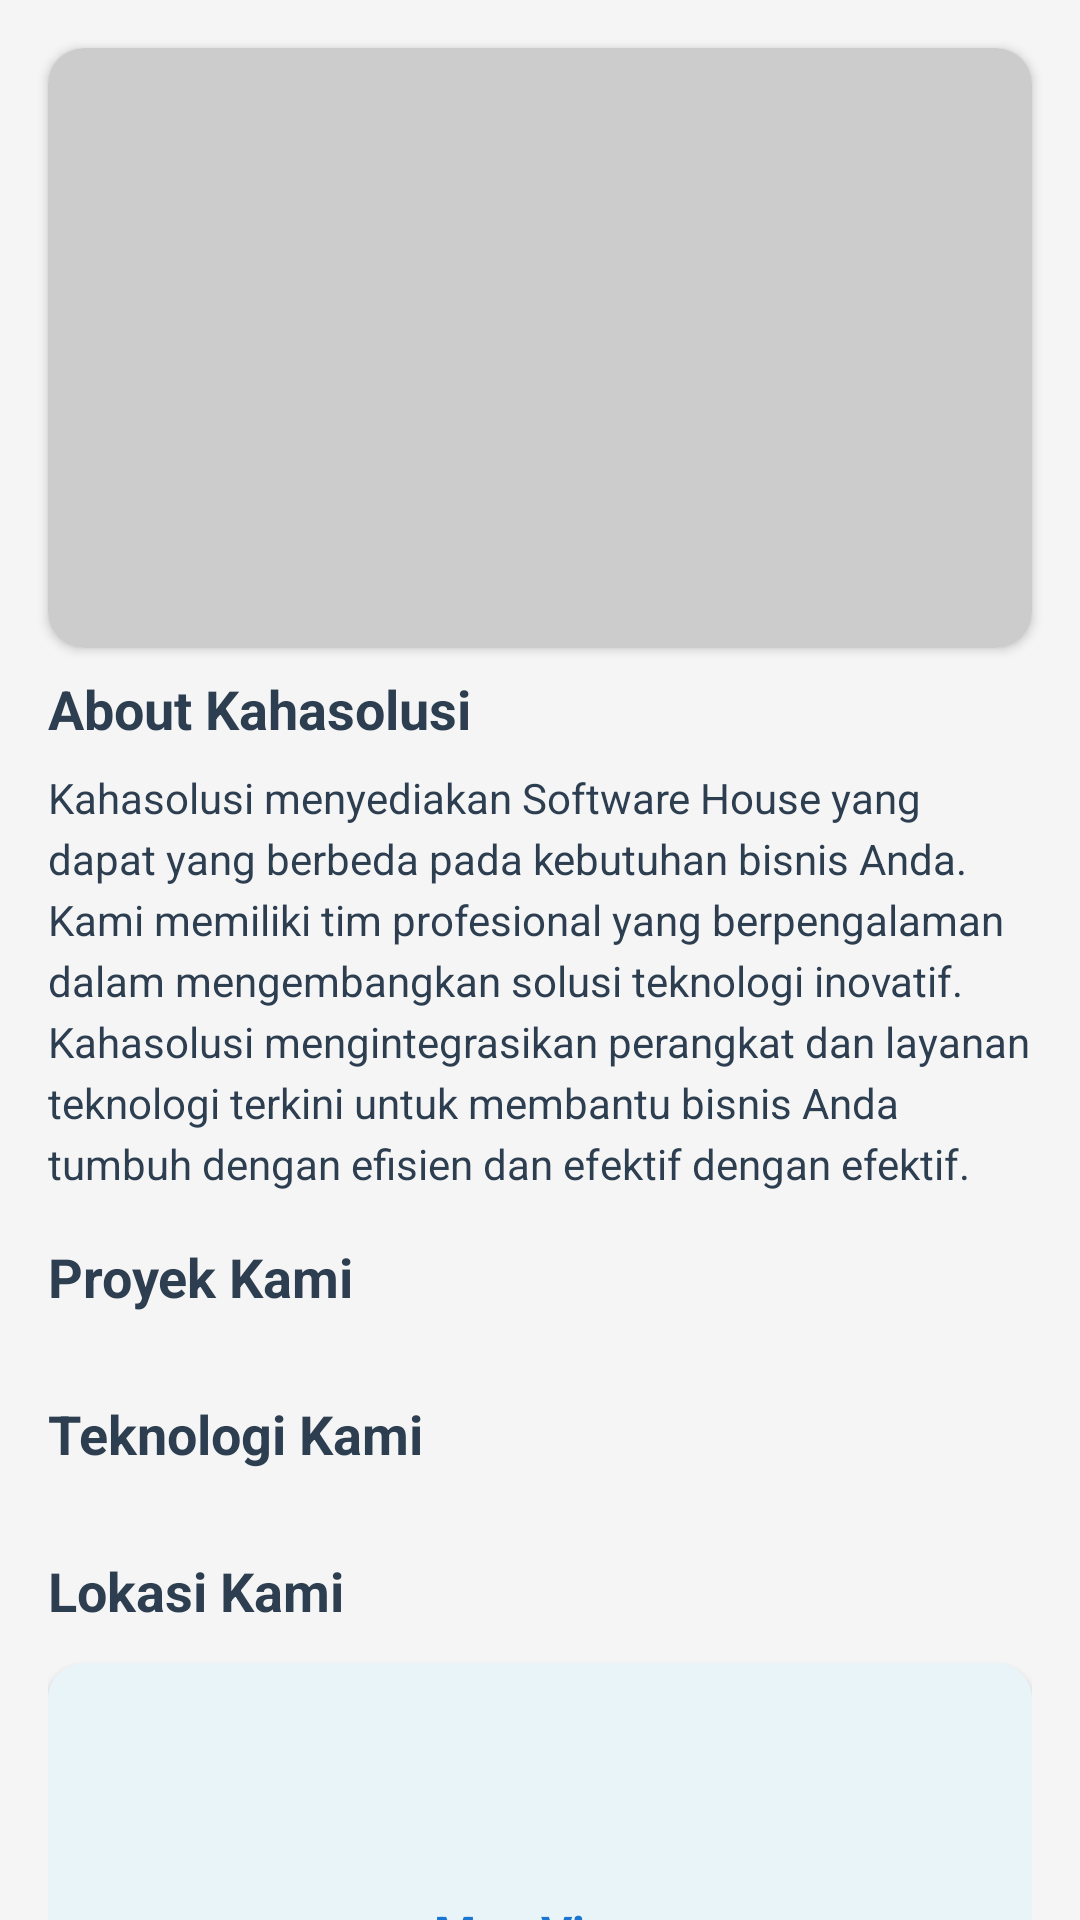

This screen was rendered from an Android layout file. Write that file and the resources it references.
<!-- AndroidManifest.xml: application theme Theme.KahasolusiKotlin -->
<!-- res/layout/fragment_home.xml -->
<?xml version="1.0" encoding="utf-8"?>
<androidx.core.widget.NestedScrollView xmlns:android="http://schemas.android.com/apk/res/android"
    xmlns:app="http://schemas.android.com/apk/res-auto"
    xmlns:tools="http://schemas.android.com/tools"
    android:layout_width="match_parent"
    android:layout_height="match_parent"
    android:background="@color/background_gray"
    android:fillViewport="true"
    tools:context=".ui.home.HomeFragment">

    <LinearLayout
        android:layout_width="match_parent"
        android:layout_height="wrap_content"
        android:orientation="vertical">

        
        <androidx.cardview.widget.CardView
            android:layout_width="match_parent"
            android:layout_height="200dp"
            android:layout_marginTop="16dp"
            android:layout_marginHorizontal="16dp"
            app:cardCornerRadius="12dp"
            app:cardElevation="2dp">

            <ImageView
                android:id="@+id/iv_hero_image"
                android:layout_width="match_parent"
                android:layout_height="match_parent"
                android:scaleType="centerCrop"
                android:contentDescription="Hero Image"
                android:background="#CCCCCC" />

        </androidx.cardview.widget.CardView>

        
        <LinearLayout
            android:layout_width="match_parent"
            android:layout_height="wrap_content"
            android:orientation="vertical"
            android:paddingHorizontal="16dp"
            android:paddingTop="8dp"
            android:paddingBottom="16dp">

            <TextView
                android:layout_width="wrap_content"
                android:layout_height="wrap_content"
                android:text="About Kahasolusi"
                android:textColor="@color/text_color"
                android:textSize="18sp"
                android:textStyle="bold"
                android:paddingBottom="8dp" />

            <TextView
                android:layout_width="match_parent"
                android:layout_height="wrap_content"
                android:text="Kahasolusi menyediakan Software House yang dapat yang berbeda pada kebutuhan bisnis Anda. Kami memiliki tim profesional yang berpengalaman dalam mengembangkan solusi teknologi inovatif. Kahasolusi mengintegrasikan perangkat dan layanan teknologi terkini untuk membantu bisnis Anda tumbuh dengan efisien dan efektif dengan efektif."
                android:textColor="@color/text_color"
                android:textSize="14sp"
                android:lineSpacingExtra="4dp" />

        </LinearLayout>

        
        <LinearLayout
            android:layout_width="match_parent"
            android:layout_height="wrap_content"
            android:orientation="vertical"
            android:paddingHorizontal="16dp"
            android:paddingBottom="16dp">

            <TextView
                android:layout_width="wrap_content"
                android:layout_height="wrap_content"
                android:text="Proyek Kami"
                android:textColor="@color/text_color"
                android:textSize="18sp"
                android:textStyle="bold"
                android:paddingBottom="12dp" />

            
            <androidx.recyclerview.widget.RecyclerView
                android:id="@+id/rvPortfolioHome"
                android:layout_width="match_parent"
                android:layout_height="wrap_content"
                android:orientation="horizontal"
                android:clipToPadding="false" />

        </LinearLayout>

        
        <LinearLayout
            android:layout_width="match_parent"
            android:layout_height="wrap_content"
            android:orientation="vertical"
            android:paddingHorizontal="16dp"
            android:paddingBottom="16dp">

            <TextView
                android:layout_width="wrap_content"
                android:layout_height="wrap_content"
                android:text="Teknologi Kami"
                android:textColor="@color/text_color"
                android:textSize="18sp"
                android:textStyle="bold"
                android:paddingBottom="12dp" />

            
            <androidx.recyclerview.widget.RecyclerView
                android:id="@+id/rvTechnologyHome"
                android:layout_width="match_parent"
                android:layout_height="wrap_content"
                android:orientation="horizontal"
                android:clipToPadding="false" />

        </LinearLayout>

        
        <LinearLayout
            android:layout_width="match_parent"
            android:layout_height="wrap_content"
            android:orientation="vertical"
            android:paddingHorizontal="16dp"
            android:paddingBottom="24dp">

            <TextView
                android:layout_width="wrap_content"
                android:layout_height="wrap_content"
                android:text="Lokasi Kami"
                android:textColor="@color/text_color"
                android:textSize="18sp"
                android:textStyle="bold"
                android:paddingBottom="12dp" />

            
            <androidx.cardview.widget.CardView
                android:layout_width="match_parent"
                android:layout_height="180dp"
                android:layout_marginBottom="64dp"
                app:cardCornerRadius="12dp"
                app:cardElevation="2dp">

                <FrameLayout
                    android:layout_width="match_parent"
                    android:layout_height="match_parent"
                    android:background="#E8F4F8">

                    <TextView
                        android:layout_width="wrap_content"
                        android:layout_height="wrap_content"
                        android:layout_gravity="center"
                        android:text="Map View"
                        android:textColor="@color/primary_blue"
                        android:textSize="16sp"
                        android:textStyle="bold" />

                </FrameLayout>

            </androidx.cardview.widget.CardView>

        </LinearLayout>

    </LinearLayout>

</androidx.core.widget.NestedScrollView>
<!-- resources referenced by this layout -->
<resources>
  <color name="background_gray">#F5F5F5</color>
  <color name="primary_blue">#1976D2</color>
  <color name="text_color">#2C3E50</color>
  <style name="Theme.KahasolusiKotlin" parent="Theme.MaterialComponents.DayNight.DarkActionBar">
          
          <item name="colorPrimary">@color/header_background</item>
          <item name="colorPrimaryVariant">@color/header_background</item>
          <item name="colorOnPrimary">#1E2642</item>
          <item name="android:textColorPrimary">#1E2642</item>
          <item name="titleTextColor">#1E2642</item>
          
          <item name="colorSecondary">@color/teal_200</item>
          <item name="colorSecondaryVariant">@color/teal_700</item>
          <item name="colorOnSecondary">@color/black</item>
          
          <item name="android:statusBarColor">@color/primary_blue</item>
          <item name="android:windowLightStatusBar">true</item>
          
          <item name="android:windowBackground">@color/white</item>
          
      </style>
  <color name="header_background">#EFF4F5</color>
  <color name="teal_200">#FF03DAC5</color>
  <color name="teal_700">#FF018786</color>
  <color name="black">#FF000000</color>
  <color name="white">#FFFFFFFF</color>
</resources>
